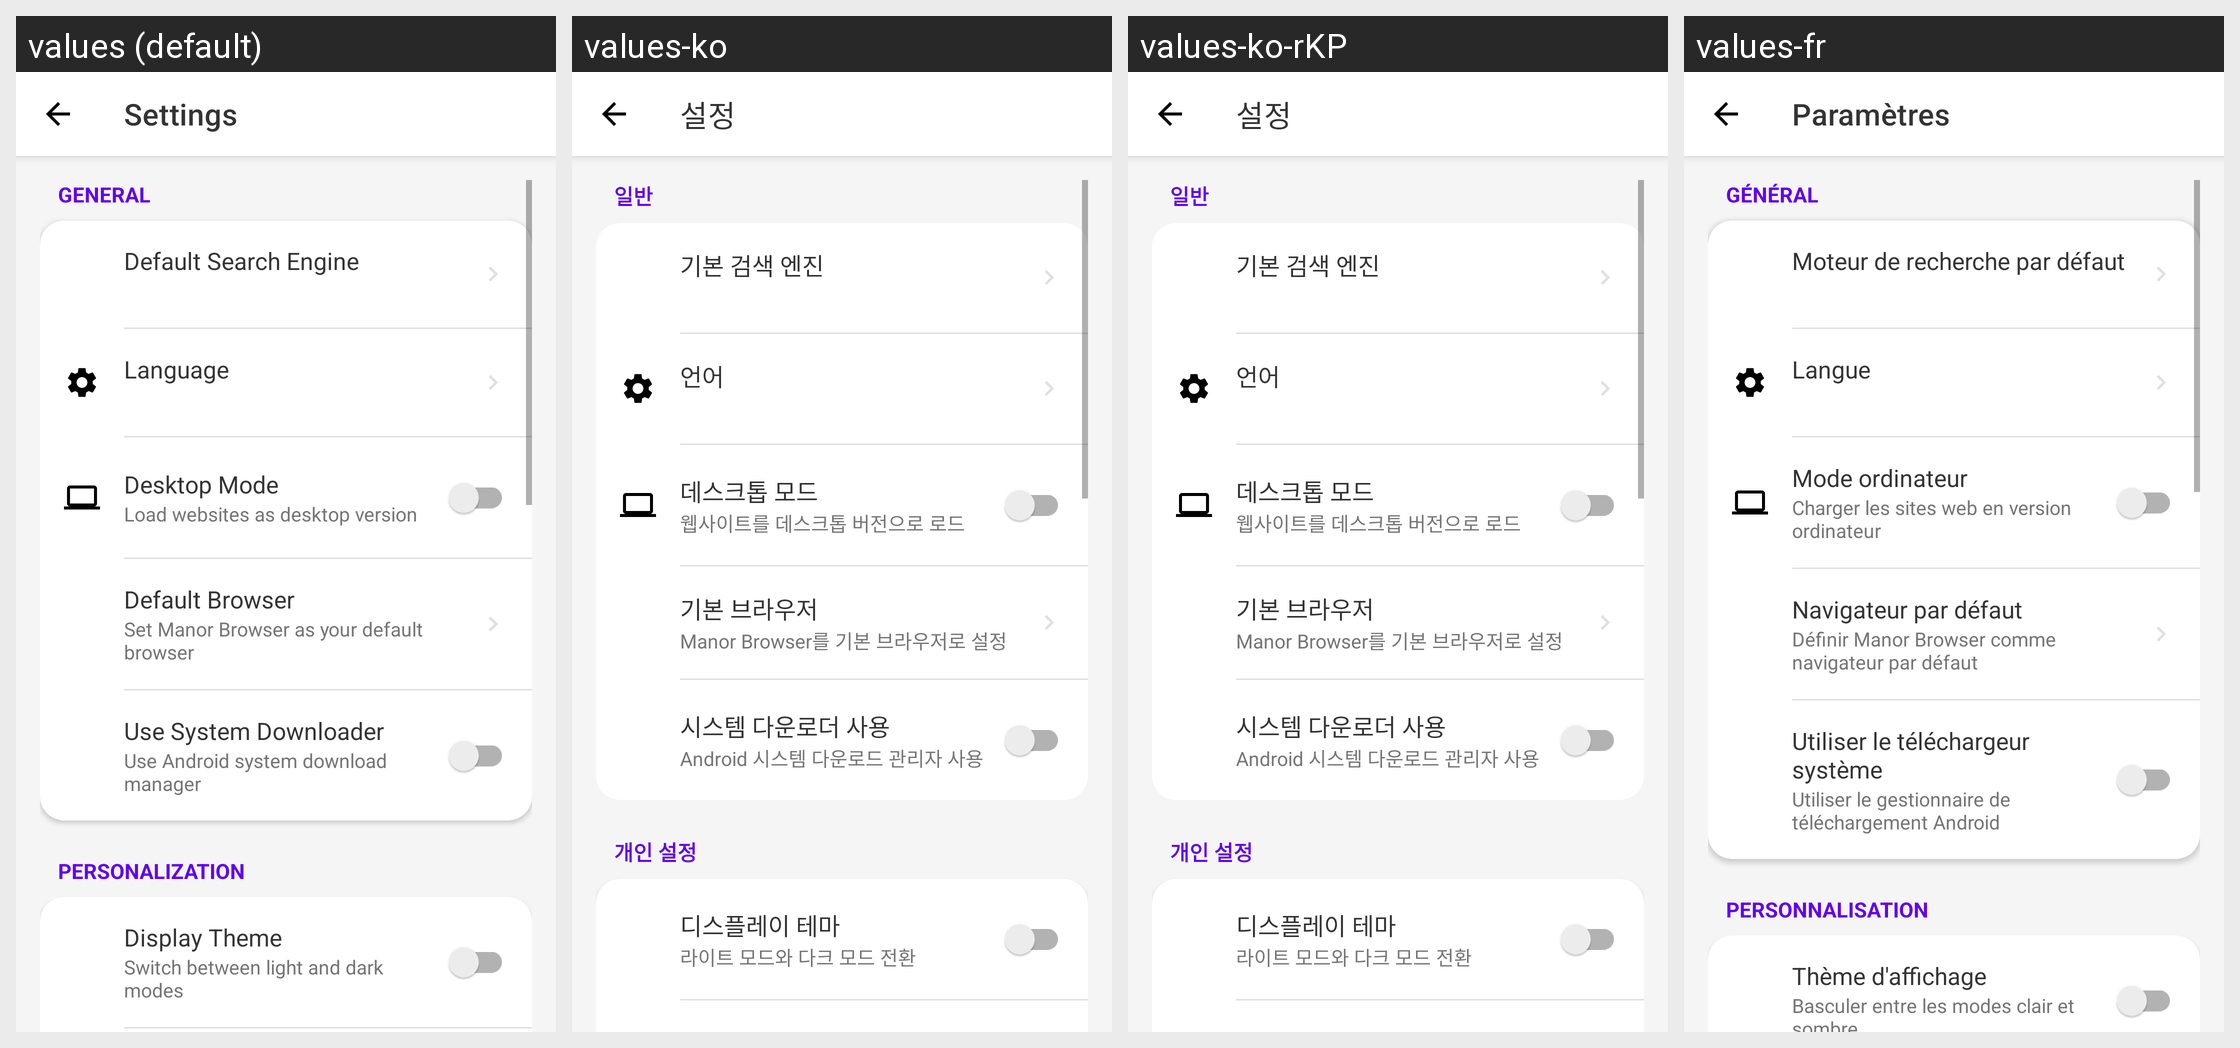

Translations of the strings shown on this Android screen, per locale in the grid:
Android screen res/layout/activity_settings.xml rendered under 4 locales, left to right: values (default), values-ko, values-ko-rKP, values-fr. Device: Nexus 5 (rendered at 1080×1920; each locale shown at half size, 540×960, under a caption strip naming it); theme Theme.ManorBrowser.
Other locales in the repository, not shown: values-ar, values-de, values-es, values-hi, values-id, values-it, values-ja, values-nl, values-pl, values-pt, values-ru, values-ryu, values-tr, values-vi, values-zh, values-zh-rTW.
Strings drawn on this screen, with the default value and each locale's value (text and hints the layout hard-codes, and strings that could not be matched under every locale, appear in the picture but are not listed):

action_settings
  values: Settings
  values-ko: 설정
  values-ko-rKP: 설정
  values-fr: Paramètres

settings_group_general
  values: General
  values-ko: 일반
  values-ko-rKP: 일반
  values-fr: Général

search_engine_title
  values: Default Search Engine
  values-ko: 기본 검색 엔진
  values-ko-rKP: 기본 검색 엔진
  values-fr: Moteur de recherche par défaut

title_language
  values: Language
  values-ko: 언어
  values-ko-rKP: 언어
  values-fr: Langue

title_desktop_mode
  values: Desktop Mode
  values-ko: 데스크톱 모드
  values-ko-rKP: 데스크톱 모드
  values-fr: Mode ordinateur

pref_desktop_mode_desc
  values: Load websites as desktop version
  values-ko: 웹사이트를 데스크톱 버전으로 로드
  values-ko-rKP: 웹사이트를 데스크톱 버전으로 로드
  values-fr: Charger les sites web en version ordinateur

title_default_browser
  values: Default Browser
  values-ko: 기본 브라우저
  values-ko-rKP: 기본 브라우저
  values-fr: Navigateur par défaut

desc_default_browser
  values: Set Manor Browser as your default browser
  values-ko: Manor Browser를 기본 브라우저로 설정
  values-ko-rKP: Manor Browser를 기본 브라우저로 설정
  values-fr: Définir Manor Browser comme navigateur par défaut

pref_use_system_downloader
  values: Use System Downloader
  values-ko: 시스템 다운로더 사용
  values-ko-rKP: 시스템 다운로더 사용
  values-fr: Utiliser le téléchargeur système

pref_use_system_downloader_desc
  values: Use Android system download manager
  values-ko: Android 시스템 다운로드 관리자 사용
  values-ko-rKP: Android 시스템 다운로드 관리자 사용
  values-fr: Utiliser le gestionnaire de téléchargement Android
